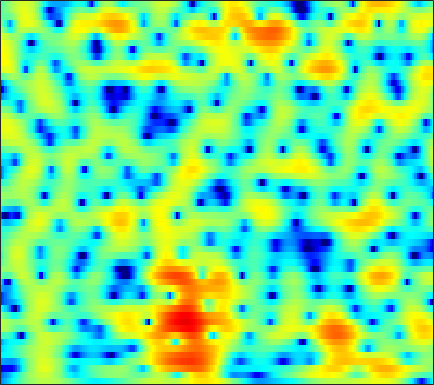

Values plotted in this chart, from the file beside it:
-10.03, -9.2364, -8.1684, -7.1063, -6.3209, -5.3015, -4.3214, -3.6257, -2.7599, -1.9572, -1.2139, -0.69938, -0.075646, 0.46984, 0.83049, 1.2431, 1.5804, 1.7845, 1.9938, 2.1336, 2.2029, 2.2069, 2.1546, 2.0349
-11.34, -10.67, -9.689, -8.611, -7.768, -6.623, -5.479, -4.634, -3.537, -2.489, -1.501, -0.8102, 0.03758, 0.7909, 1.29, 1.862, 2.321, 2.591, 2.845, 2.978, 2.985, 2.907, 2.69, 2.337
-16.41, -15.75, -15.44, -15.56, -15.74, -15.5, -14.04, -12.24, -9.543, -6.992, -4.74, -3.264, -1.557, -0.1213, 0.7889, 1.804, 2.604, 3.074, 3.53, 3.797, 3.885, 3.832, 3.603, 3.192
-8.77, -8.851, -9.042, -9.287, -9.448, -9.495, -9.138, -8.508, -7.222, -5.641, -3.992, -2.807, -1.353, -0.07993, 0.7474, 1.68, 2.421, 2.854, 3.266, 3.495, 3.548, 3.475, 3.231, 2.83
-5.442, -5.264, -4.991, -4.668, -4.379, -3.944, -3.437, -3.008, -2.38, -1.698, -0.9861, -0.4454, 0.2613, 0.9262, 1.385, 1.923, 2.361, 2.617, 2.846, 2.936, 2.881, 2.736, 2.402, 1.901
-6.767, -6.248, -5.54, -4.855, -4.373, -3.764, -3.187, -2.762, -2.194, -1.604, -0.992, -0.5219, 0.1048, 0.7077, 1.133, 1.643, 2.076, 2.34, 2.594, 2.728, 2.736, 2.652, 2.416, 2.027
-9.235, -7.777, -6.422, -5.575, -5.192, -4.933, -4.883, -4.882, -4.811, -4.504, -3.863, -3.187, -2.117, -1.006, -0.211, 0.7335, 1.52, 1.998, 2.484, 2.813, 2.988, 3.026, 2.962, 2.772
-2.749, -2.53, -2.463, -2.732, -3.203, -4.25, -5.969, -7.941, -12.5, -26.29, -15.99, -9.916, -5.463, -2.646, -1.11, 0.4223, 1.511, 2.097, 2.623, 2.901, 2.983, 2.942, 2.795, 2.586
2.102, 1.835, 1.424, 0.9368, 0.5155, -0.1126, -0.8072, -1.326, -1.879, -2.089, -1.827, -1.343, -0.4832, 0.4249, 1.018, 1.623, 1.966, 2.03, 1.862, 1.402, 0.6315, -0.114, -1.219, -2.22
2.662, 2.244, 1.721, 1.24, 0.913, 0.5397, 0.2733, 0.1939, 0.2587, 0.4931, 0.8362, 1.133, 1.528, 1.906, 2.128, 2.274, 2.19, 1.929, 1.274, 0.1881, -1.449, -3.169, -6.529, -12.01
0.1398, -0.5616, -1.573, -2.653, -3.449, -4.321, -4.667, -4.453, -3.575, -2.35, -1.056, -0.1437, 0.9145, 1.753, 2.236, 2.679, 2.888, 2.88, 2.642, 2.162, 1.497, 0.9015, 0.07132, -0.669
-4.79, -5.594, -6.935, -8.721, -10.62, -14.71, -24.77, -21.21, -11.86, -7.173, -4.095, -2.348, -0.4931, 0.9157, 1.721, 2.521, 3.059, 3.314, 3.473, 3.431, 3.223, 2.987, 2.601, 2.135
-13.27, -12.16, -10.78, -9.818, -9.351, -8.862, -8.183, -7.372, -5.971, -4.343, -2.675, -1.512, -0.1494, 1.002, 1.718, 2.492, 3.047, 3.338, 3.575, 3.649, 3.553, 3.373, 3.001, 2.479
-13.65, -12.46, -10.67, -9.111, -8.144, -6.96, -5.728, -4.776, -3.551, -2.405, -1.289, -0.4811, 0.4627, 1.251, 1.754, 2.31, 2.727, 2.942, 3.114, 3.174, 3.121, 2.996, 2.69, 2.247
-8.35, -8.972, -9.373, -9.183, -8.519, -7.107, -5.443, -4.244, -2.789, -1.514, -0.4648, 0.1717, 0.8577, 1.36, 1.623, 1.842, 1.973, 2.037, 2.081, 2.104, 2.128, 2.148, 2.121, 1.998
-6.164, -8.95, -15.62, -28.82, -14.96, -8.342, -4.625, -2.734, -0.8839, 0.4622, 1.372, 1.777, 2.007, 1.932, 1.686, 1.126, 0.3952, -0.1438, -0.6234, -0.6424, -0.1883, 0.3203, 1.063, 1.673
-0.3522, -1.11, -1.781, -1.958, -1.627, -0.6984, 0.3862, 1.149, 2.026, 2.608, 2.859, 2.845, 2.491, 1.695, 0.7627, -1.034, -3.848, -7.122, -15.35, -16.02, -7.55, -4.335, -1.662, 0.02816
0.4069, 0.4993, 0.7045, 0.9641, 1.248, 1.679, 2.056, 2.293, 2.545, 2.599, 2.41, 2.139, 1.554, 0.6801, -0.1514, -1.438, -2.905, -3.994, -5, -5.125, -4.404, -3.536, -2.351, -1.406
-1.944, -0.9947, 0.08611, 1.028, 1.607, 2.191, 2.613, 2.817, 2.888, 2.764, 2.444, 2.038, 1.317, 0.4223, -0.3537, -1.44, -2.435, -3.049, -3.568, -3.616, -3.299, -2.899, -2.236, -1.599
-3.84, -2.055, -0.2562, 1.141, 1.932, 2.703, 3.23, 3.459, 3.514, 3.329, 2.893, 2.356, 1.375, 0.05498, -1.205, -3.302, -5.821, -7.824, -9.486, -8.532, -6.274, -4.705, -3.039, -1.782
-2.429, -1.403, -0.09005, 1.017, 1.687, 2.428, 2.937, 3.158, 3.285, 3.162, 2.769, 2.309, 1.407, 0.1372, -1.085, -3.216, -5.991, -8.371, -10.53, -9.046, -6.362, -4.625, -2.87, -1.657
-2.782, -1.976, -0.9329, -0.0523, 0.5192, 1.187, 1.692, 1.967, 2.221, 2.296, 2.193, 2.015, 1.613, 1.04, 0.5292, -0.2478, -1.021, -1.501, -1.935, -2.054, -1.894, -1.703, -1.404, -1.158
-3.769, -2.983, -2.114, -1.377, -0.8372, -0.2182, 0.3347, 0.726, 1.146, 1.498, 1.771, 1.89, 1.974, 1.954, 1.868, 1.7, 1.456, 1.246, 0.9458, 0.6041, 0.2321, -0.09199, -0.5975, -1.163
-4.155, -3.873, -3.547, -3.098, -2.717, -2.165, -1.529, -1.019, -0.3124, 0.4183, 1.132, 1.629, 2.212, 2.68, 2.935, 3.149, 3.211, 3.142, 2.911, 2.497, 1.853, 1.224, 0.09368, -1.437
-6.508, -7.41, -8.028, -7.812, -7.468, -6.805, -6.049, -5.44, -4.289, -2.815, -1.257, -0.08864, 1.276, 2.377, 3.039, 3.662, 4.041, 4.162, 4.105, 3.821, 3.272, 2.684, 1.615, 0.1351
-12.15, -18.26, -30.98, -16.95, -14.32, -13.3, -14.79, -17.52, -17.01, -10.5, -5.862, -3.361, -0.9163, 0.8141, 1.768, 2.666, 3.211, 3.446, 3.548, 3.468, 3.242, 2.966, 2.524, 1.979
-5.024, -6.346, -7.459, -8.008, -8.132, -8.452, -8.99, -9.218, -8.505, -6.377, -3.982, -2.356, -0.6595, 0.5826, 1.194, 1.698, 1.891, 1.874, 1.754, 1.584, 1.496, 1.512, 1.62, 1.81
0.01891, -0.4307, -0.9126, -1.26, -1.403, -1.518, -1.457, -1.31, -0.9105, -0.3719, 0.2421, 0.6474, 1.065, 1.221, 1.141, 0.702, -0.124, -1.016, -2.471, -3.878, -4.438, -3.906, -2.483, -0.9359
1.002, 0.9399, 0.8535, 0.8794, 0.912, 1.015, 1.171, 1.304, 1.515, 1.661, 1.781, 1.764, 1.612, 1.192, 0.6975, -0.3457, -1.905, -3.569, -6.824, -12.26, -17.91, -12.63, -7.171, -3.939
-0.6824, -0.4898, -0.1799, 0.1993, 0.4772, 0.8821, 1.242, 1.491, 1.752, 1.934, 1.996, 1.958, 1.755, 1.36, 0.9117, 0.1271, -0.8946, -1.765, -2.991, -3.996, -4.51, -4.404, -3.816, -2.898
-4.287, -3.677, -2.665, -1.713, -1.009, -0.174, 0.5464, 1.021, 1.532, 1.959, 2.216, 2.33, 2.32, 2.154, 1.893, 1.412, 0.7595, 0.2002, -0.609, -1.403, -2.111, -2.519, -2.814, -2.782
-11.1, -8.544, -5.851, -3.903, -2.707, -1.463, -0.3916, 0.296, 1.153, 1.871, 2.495, 2.841, 3.159, 3.256, 3.198, 2.889, 2.349, 1.758, 0.7409, -0.6125, -2.292, -3.809, -5.881, -7.153
-10.77, -8.91, -6.771, -5.39, -4.575, -3.847, -3.018, -2.325, -1.077, 0.2, 1.49, 2.279, 3.132, 3.644, 3.843, 3.792, 3.435, 2.913, 1.9, 0.3983, -1.685, -3.846, -7.823, -11.94
-7.138, -6.734, -6.583, -6.88, -7.791, -9.843, -12.9, -12.75, -8.279, -4.204, -1.361, 0.2041, 1.703, 2.668, 3.086, 3.322, 3.213, 2.942, 2.342, 1.541, 0.6171, -0.0932, -0.8733, -1.253
-5.527, -5.009, -4.873, -5.231, -5.904, -7.301, -8.51, -8.301, -6.024, -3.388, -1.183, 0.1004, 1.325, 2.116, 2.44, 2.605, 2.473, 2.251, 1.796, 1.265, 0.7057, 0.3604, 0.02815, -0.06623
-2.479, -1.8, -1.154, -0.8654, -0.7152, -0.6412, -0.4859, -0.2312, 0.2458, 0.8837, 1.47, 1.841, 2.159, 2.242, 2.169, 1.845, 1.327, 0.7949, -0.0325, -0.9701, -1.92, -2.517, -3.024, -3.028
1.012, 1.442, 1.931, 2.271, 2.436, 2.612, 2.708, 2.761, 2.766, 2.73, 2.588, 2.393, 2.006, 1.434, 0.8852, -0.0317, -1.135, -2.131, -3.672, -5.615, -8.057, -10.43, -13.62, -13.39
3.084, 3.307, 3.51, 3.667, 3.704, 3.695, 3.592, 3.433, 3.151, 2.704, 2.129, 1.578, 0.6633, -0.4571, -1.476, -2.981, -4.661, -5.929, -7.607, -9.305, -11.12, -12.75, -14.62, -14.01
3.977, 4.09, 4.159, 4.138, 4.082, 3.889, 3.606, 3.32, 2.84, 2.217, 1.419, 0.6856, -0.5518, -2.144, -3.643, -6.147, -9.389, -12.13, -14.66, -13.62, -11.65, -10.35, -8.997, -7.778
3.836, 3.921, 3.944, 3.805, 3.649, 3.31, 2.88, 2.521, 1.968, 1.389, 0.7102, 0.1191, -0.8405, -2.119, -3.341, -5.489, -8.419, -10.98, -13.13, -11.32, -8.504, -6.767, -5.033, -3.782
2.42, 2.505, 2.476, 2.211, 1.851, 1.247, 0.4631, -0.1284, -0.8645, -1.307, -1.428, -1.4, -1.276, -1.293, -1.407, -1.717, -2.104, -2.313, -2.392, -2.096, -1.506, -1.019, -0.3711, 0.1641
-0.3388, -0.1887, -0.2903, -0.6498, -1.208, -2.378, -4.135, -6.032, -9.007, -10.5, -8.093, -5.783, -3.358, -1.617, -0.6955, 0.2016, 0.8493, 1.2, 1.596, 1.937, 2.216, 2.389, 2.547, 2.592
-4.386, -4.056, -3.8, -3.803, -3.981, -4.751, -6.117, -7.619, -10.15, -11.17, -8.605, -6.141, -3.434, -1.4, -0.2287, 0.9871, 1.876, 2.377, 2.884, 3.207, 3.379, 3.428, 3.354, 3.124
-10.43, -9.401, -7.771, -6.494, -5.755, -5.039, -4.699, -4.519, -4.219, -3.764, -2.953, -2.149, -1.036, 0.04022, 0.7984, 1.644, 2.317, 2.721, 3.087, 3.286, 3.331, 3.249, 3.001, 2.592
-20.81, -15.2, -10.53, -7.556, -6.017, -4.409, -3.263, -2.621, -1.895, -1.235, -0.617, -0.1445, 0.5037, 1.161, 1.619, 2.167, 2.622, 2.873, 3.078, 3.133, 3.016, 2.806, 2.387, 1.81
-10.77, -9.014, -6.579, -4.527, -3.343, -2.123, -1.229, -0.7733, -0.3578, -0.02333, 0.2593, 0.4785, 0.8856, 1.366, 1.736, 2.244, 2.658, 2.868, 3.019, 2.963, 2.689, 2.362, 1.748, 0.9504
-2.509, -1.584, -0.5244, 0.3456, 0.8362, 1.163, 1.169, 0.99, 0.4836, -0.2661, -0.9582, -1.25, -1.121, -0.4053, 0.3599, 1.352, 2.141, 2.552, 2.793, 2.679, 2.23, 1.69, 0.7163, -0.478
3.336, 3.673, 3.933, 3.988, 3.885, 3.469, 2.647, 1.719, -0.04476, -2.777, -7.199, -12.45, -12.96, -6.373, -3.391, -0.8766, 0.6749, 1.369, 1.746, 1.585, 0.8837, -0.0626, -1.909, -4.485
5.176, 5.144, 4.96, 4.588, 4.176, 3.432, 2.384, 1.376, -0.2759, -2.302, -4.506, -5.822, -6.136, -5.006, -3.835, -2.42, -1.39, -0.8829, -0.5931, -0.7384, -1.375, -2.249, -4.045, -6.717
5.231, 5.006, 4.627, 4.111, 3.603, 2.792, 1.851, 1.055, -0.1447, -1.368, -2.489, -3.159, -3.797, -4.038, -3.95, -3.624, -3.192, -2.882, -2.517, -2.352, -2.442, -2.671, -3.141, -3.701
5.132, 4.827, 4.335, 3.755, 3.259, 2.472, 1.564, 0.7967, -0.3438, -1.608, -3.009, -4.111, -5.511, -6.532, -6.864, -6.58, -5.672, -4.864, -3.869, -3.084, -2.526, -2.229, -1.966, -1.798
4.865, 4.505, 3.939, 3.314, 2.835, 2.176, 1.402, 0.717, -0.3538, -1.734, -3.597, -5.495, -9.113, -15.26, -21.31, -14.04, -8.814, -6.433, -4.303, -2.885, -1.928, -1.434, -0.9881, -0.6857
3.995, 3.407, 2.597, 1.846, 1.382, 1.012, 0.8261, 0.7015, 0.3796, -0.2652, -1.267, -2.286, -4, -5.627, -6.239, -5.651, -4.176, -3.073, -1.895, -1.077, -0.5923, -0.4139, -0.3442, -0.3914
2.132, 0.9325, -1.187, -3.58, -4.672, -3.884, -1.689, -0.2242, 1.128, 1.891, 2.168, 2.149, 1.975, 1.696, 1.507, 1.359, 1.291, 1.257, 1.109, 0.8117, 0.33, -0.1371, -0.9016, -1.84
-0.2936, -1.259, -3.505, -7.056, -9.426, -6.773, -2.659, -0.4285, 1.66, 3.004, 3.788, 4.098, 4.24, 4.113, 3.891, 3.418, 2.739, 2.091, 1.05, -0.2104, -1.64, -2.778, -4.373, -6.151
-1.702, -1.396, -1.226, -1.1, -0.8394, -0.1749, 0.8421, 1.664, 2.679, 3.457, 3.981, 4.191, 4.193, 3.93, 3.54, 2.743, 1.601, 0.4787, -1.41, -3.821, -6.8, -9.252, -11.99, -12.84
-2.087, -1.319, -0.4656, 0.2742, 0.8175, 1.509, 2.163, 2.627, 3.166, 3.593, 3.852, 3.917, 3.801, 3.43, 2.958, 2.049, 0.7759, -0.4715, -2.59, -5.416, -9.278, -13.2, -19.11, -17.3
-2.148, -1.425, -0.5491, 0.249, 0.7913, 1.473, 2.073, 2.473, 2.922, 3.268, 3.468, 3.507, 3.423, 3.119, 2.747, 2.037, 1.069, 0.1605, -1.292, -2.978, -4.776, -6.078, -7.466, -8.265
